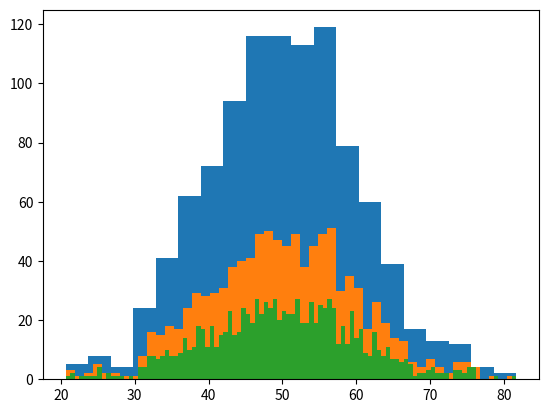

Write the Python code that produced this figure.
import numpy as np
import matplotlib.pyplot as plt

# 平均 50, 標準偏差 10 の正規乱数を1,000件生成
x = np.random.normal(50, 10, 1000)

# ヒストグラムを出力
plt.hist(x, bins=20)
filename="hist2.png"
plt.savefig(filename)
plt.show()

plt.hist(x, bins=50)
filename="hist.png"
plt.savefig(filename)
plt.show()

plt.hist(x, bins=100)
filename="hist.png"
plt.savefig(filename)
plt.show()